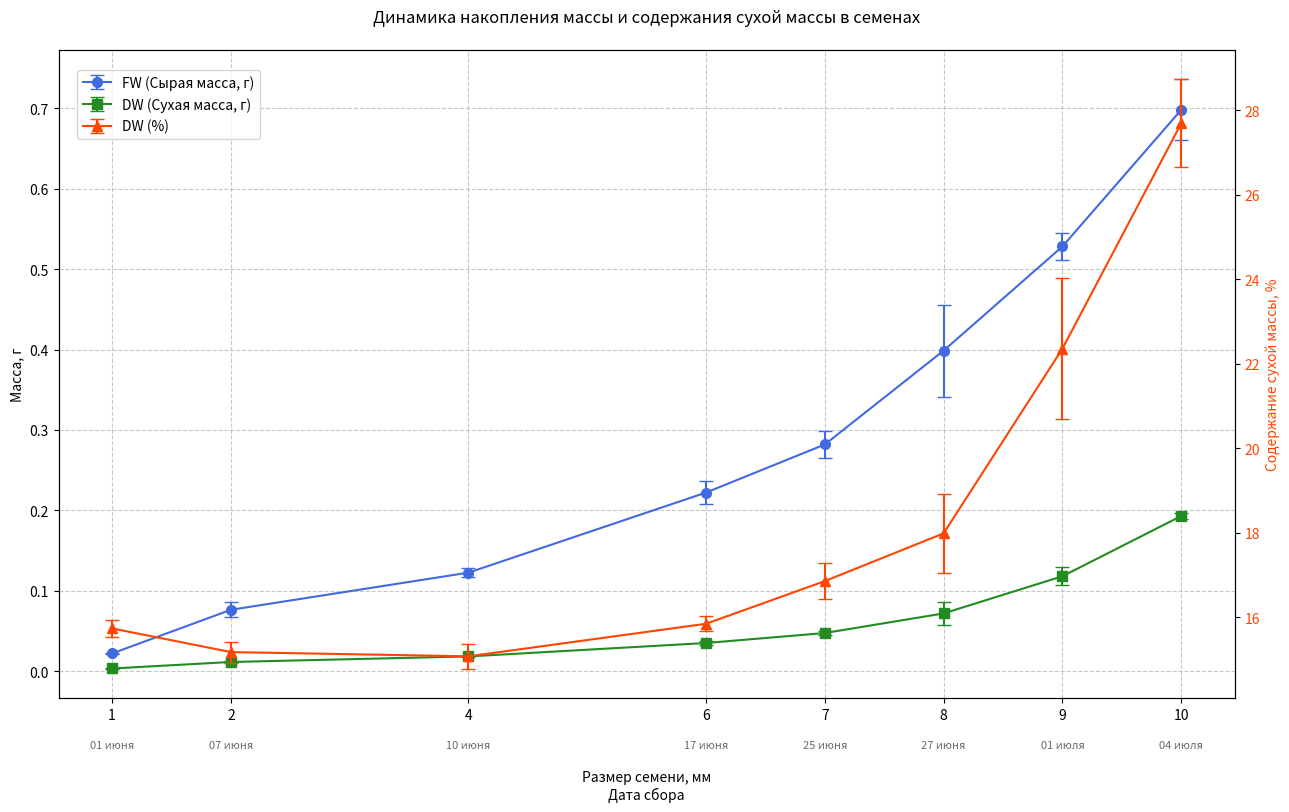

Generate this figure with matplotlib:
import matplotlib.pyplot as plt
import numpy as np

# Данные из таблицы
seed_ids_str = ["С_1", "С_2", "С_4", "С_6", "С_7", "С_8", "С_9", "С_10"]
# Извлекаем числовые значения из ID для оси X (для позиционирования и как основные метки)
seed_x_positions = np.array([int(s.split('_')[1]) for s in seed_ids_str])
numerical_ids_labels = [str(x) for x in seed_x_positions] # Метки для оси X (числа)

# Даты для аннотаций под числовыми ID
dates_for_annotation = [
    "01 июня", "07 июня", "10 июня", "17 июня",
    "25 июня", "27 июня", "01 июля", "04 июля"
]
dates_to_use = dates_for_annotation

# Данные FW (Fresh Weight)
fw_means = np.array([
    0.0222,
    0.0765,
    0.1227,
    0.2223,
    0.2821,
    0.3988,
    0.5283,
    0.6982,
])
fw_errors = np.array([
    0.0004,
    0.0093,
    0.0056,
    0.0146,
    0.0164,
    0.0571,
    0.0169,
    0.0378,
])

# Данные DW (Dry Weight)
dw_means = np.array([
    0.0035,
    0.0116,
    0.0185,
    0.0352,
    0.0476,
    0.0720,
    0.1182,
    0.1931,
])
dw_errors = np.array([
    0.0001,
    0.0013,
    0.0006,
    0.0020,
    0.0029,
    0.0138,
    0.0110,
    0.0039,
])

# Данные DW% (Dry Weight Percentage)
dw_percent_means = np.array([
    15.74,
    15.18,
    15.08,
    15.85,
    16.86,
    17.99,
    22.36,
    27.69,
])
dw_percent_errors = np.array([
    0.20,
    0.25,
    0.29,
    0.18,
    0.42,
    0.94,
    1.67,
    1.04,
])

# Создание фигуры и первой оси (для FW и DW)
fig, ax1 = plt.subplots(figsize=(14, 9)) # Увеличил высоту для дополнительного пространства внизу

# График FW на первой оси
color_fw = 'royalblue'
line1 = ax1.errorbar(seed_x_positions, fw_means, yerr=fw_errors, fmt='-o', capsize=5, label='FW (Сырая масса, г)', color=color_fw, markersize=7)
ax1.set_ylabel("Масса, г", color='black')
ax1.tick_params(axis='y', labelcolor='black')

# График DW на первой оси
color_dw = 'forestgreen'
line2 = ax1.errorbar(seed_x_positions, dw_means, yerr=dw_errors, fmt='-s', capsize=5, label='DW (Сухая масса, г)', color=color_dw, markersize=7)

# Настройка оси X: сначала метки ID
ax1.set_xticks(seed_x_positions)
ax1.set_xticklabels(numerical_ids_labels) # Устанавливаем числовые ID как основные метки

# Добавляем даты мелким шрифтом под числовыми ID
y_offset_for_dates = -0.065 # Относительно оси X (0) в координатах оси (подобрано)
date_fontsize = 8
date_color = 'dimgray'

for i, pos in enumerate(seed_x_positions):
    ax1.text(pos, y_offset_for_dates, dates_to_use[i],
             transform=ax1.get_xaxis_transform(),
             ha='center', va='top',
             fontsize=date_fontsize, color=date_color)

# Устанавливаем название оси X С ОТСТУПОМ, чтобы оно было ниже дат
xlabel_text = "Размер семени, мм\nДата сбора"
# labelpad - это расстояние в пунктах от тиков (или от текста, если он дальше тиков)
ax1.set_xlabel(xlabel_text, labelpad=35) # Увеличим labelpad, значение подбирается (35-40)

# Создание второй оси Y, разделяющей ту же ось X (для DW%)
ax2 = ax1.twinx()
color_dw_percent = 'orangered'
line3 = ax2.errorbar(seed_x_positions, dw_percent_means, yerr=dw_percent_errors, fmt='-^', capsize=5, label='DW (%)', color=color_dw_percent, markersize=7)
ax2.set_ylabel("Содержание сухой массы, %", color=color_dw_percent)
ax2.tick_params(axis='y', labelcolor=color_dw_percent)

# Добавление общего заголовка
plt.title("Динамика накопления массы и содержания сухой массы в семенах", pad=20)

# Объединение легенд с обеих осей
lines = [line1, line2, line3]
labels = [l.get_label() for l in lines]
ax1.legend(lines, labels, loc='upper left', bbox_to_anchor=(0.01, 0.98))

# Включение сетки (относится к ax1, но видна на всем графике)
ax1.grid(True, linestyle='--', alpha=0.7)

# Автоматическая коррекция полей.
# fig.tight_layout() # Можно попробовать сначала с ним, но для точного контроля отступов лучше subplots_adjust
# plt.show()

# Ручная настройка отступов для лучшего размещения всех элементов, особенно xlabel под датами
# Увеличиваем нижний отступ, чтобы поместилось название оси ПОД датами
# Эти значения могут потребовать подстройки в зависимости от размера шрифта, длины дат и т.д.
plt.subplots_adjust(left=0.08, right=0.92, top=0.92, bottom=0.20) # bottom увеличен

# Показать график
plt.show()